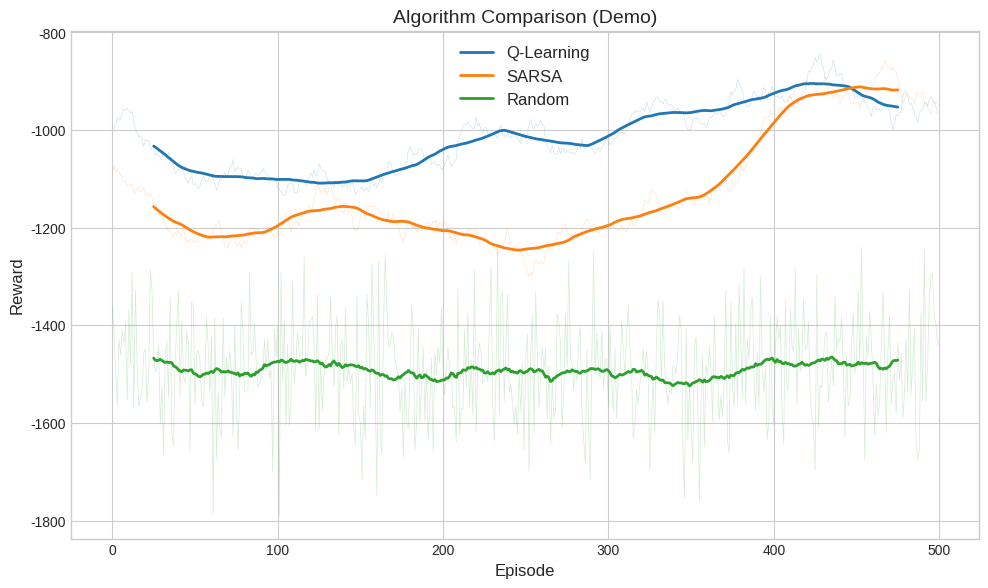

This chart was generated by the following Python code: (Note: this script raises an exception after producing the figure.)
"""
Visualization Utilities for Cloud Autoscaling RL Experiments

This module provides publication-quality plotting functions for:
- Learning curves with confidence intervals
- Algorithm comparison charts
- Policy heatmaps
- Hyperparameter sensitivity analysis
"""

from pathlib import Path
from typing import Dict, List, Optional, Tuple, Union

import matplotlib.pyplot as plt
import numpy as np
import seaborn as sns


# Set default style
plt.style.use("seaborn-v0_8-whitegrid")
sns.set_palette("husl")

# Publication-quality defaults
FIGSIZE = (10, 6)
DPI = 150
FONT_SIZE = 12
TITLE_SIZE = 14
LABEL_SIZE = 12


def smooth_curve(
    values: List[float],
    window: int = 50,
    mode: str = "valid"
) -> np.ndarray:
    """
    Smooth a curve using a moving average.
    
    Args:
        values: Raw values to smooth
        window: Smoothing window size
        mode: Convolution mode ('valid', 'same', 'full')
        
    Returns:
        Smoothed values
    """
    if len(values) < window:
        window = max(1, len(values) // 5)
    
    kernel = np.ones(window) / window
    return np.convolve(values, kernel, mode=mode)


def plot_learning_curve(
    rewards: List[float],
    title: str = "Learning Curve",
    xlabel: str = "Episode",
    ylabel: str = "Reward",
    window: int = 50,
    color: str = "blue",
    alpha: float = 0.3,
    show_raw: bool = True,
    ax: Optional[plt.Axes] = None,
    figsize: Tuple[int, int] = FIGSIZE
) -> plt.Figure:
    """
    Plot a single learning curve with smoothing.
    
    Args:
        rewards: List of episode rewards
        title: Plot title
        xlabel: X-axis label
        ylabel: Y-axis label
        window: Smoothing window
        color: Line color
        alpha: Alpha for raw data
        show_raw: Whether to show raw data behind smoothed curve
        ax: Existing axes to plot on
        figsize: Figure size
        
    Returns:
        Matplotlib figure
    """
    if ax is None:
        fig, ax = plt.subplots(figsize=figsize, dpi=DPI)
    else:
        fig = ax.get_figure()
    
    episodes = np.arange(len(rewards))
    
    # Plot raw data
    if show_raw:
        ax.plot(episodes, rewards, alpha=alpha, color=color, linewidth=0.5)
    
    # Plot smoothed curve
    smoothed = smooth_curve(rewards, window=window)
    smooth_episodes = np.arange(len(smoothed)) + window // 2
    ax.plot(smooth_episodes, smoothed, color=color, linewidth=2, label=f"Smoothed (w={window})")
    
    ax.set_xlabel(xlabel, fontsize=LABEL_SIZE)
    ax.set_ylabel(ylabel, fontsize=LABEL_SIZE)
    ax.set_title(title, fontsize=TITLE_SIZE)
    ax.legend()
    
    plt.tight_layout()
    return fig


def plot_learning_curves_comparison(
    results: Dict[str, List[float]],
    title: str = "Algorithm Comparison",
    xlabel: str = "Episode",
    ylabel: str = "Reward",
    window: int = 50,
    colors: Optional[Dict[str, str]] = None,
    figsize: Tuple[int, int] = FIGSIZE,
    save_path: Optional[Union[str, Path]] = None
) -> plt.Figure:
    """
    Compare learning curves from multiple algorithms.
    
    Args:
        results: Dictionary mapping algorithm name to list of rewards
        title: Plot title
        xlabel: X-axis label
        ylabel: Y-axis label
        window: Smoothing window
        colors: Optional color mapping for algorithms
        figsize: Figure size
        save_path: Optional path to save figure
        
    Returns:
        Matplotlib figure
        
    Example:
        >>> results = {
        ...     "Q-Learning": q_rewards,
        ...     "SARSA": sarsa_rewards,
        ...     "Random": random_rewards
        ... }
        >>> fig = plot_learning_curves_comparison(results)
    """
    fig, ax = plt.subplots(figsize=figsize, dpi=DPI)
    
    default_colors = ["#1f77b4", "#ff7f0e", "#2ca02c", "#d62728", "#9467bd", "#8c564b"]
    
    for i, (name, rewards) in enumerate(results.items()):
        color = colors.get(name) if colors else default_colors[i % len(default_colors)]
        
        episodes = np.arange(len(rewards))
        
        # Plot raw data with transparency
        ax.plot(episodes, rewards, alpha=0.2, color=color, linewidth=0.5)
        
        # Plot smoothed curve
        smoothed = smooth_curve(rewards, window=window)
        smooth_episodes = np.arange(len(smoothed)) + window // 2
        ax.plot(smooth_episodes, smoothed, color=color, linewidth=2, label=name)
    
    ax.set_xlabel(xlabel, fontsize=LABEL_SIZE)
    ax.set_ylabel(ylabel, fontsize=LABEL_SIZE)
    ax.set_title(title, fontsize=TITLE_SIZE)
    ax.legend(loc="best", fontsize=FONT_SIZE)
    
    plt.tight_layout()
    
    if save_path:
        fig.savefig(save_path, dpi=DPI, bbox_inches="tight")
        print(f"Figure saved to {save_path}")
    
    return fig


def plot_multi_seed_learning_curve(
    all_rewards: List[List[float]],
    title: str = "Learning Curve (Multiple Seeds)",
    xlabel: str = "Episode",
    ylabel: str = "Reward",
    window: int = 50,
    color: str = "#1f77b4",
    figsize: Tuple[int, int] = FIGSIZE,
    save_path: Optional[Union[str, Path]] = None
) -> plt.Figure:
    """
    Plot learning curve with confidence intervals from multiple seeds.
    
    Args:
        all_rewards: List of reward lists, one per seed
        title: Plot title
        xlabel: X-axis label
        ylabel: Y-axis label
        window: Smoothing window
        color: Line color
        figsize: Figure size
        save_path: Optional path to save figure
        
    Returns:
        Matplotlib figure
    """
    fig, ax = plt.subplots(figsize=figsize, dpi=DPI)
    
    # Smooth each run
    smoothed_runs = []
    min_len = min(len(r) for r in all_rewards)
    
    for rewards in all_rewards:
        smoothed = smooth_curve(rewards[:min_len], window=window, mode="same")
        smoothed_runs.append(smoothed)
    
    smoothed_runs = np.array(smoothed_runs)
    
    # Calculate statistics
    mean = np.mean(smoothed_runs, axis=0)
    std = np.std(smoothed_runs, axis=0)
    episodes = np.arange(len(mean))
    
    # Plot confidence interval
    ax.fill_between(
        episodes,
        mean - std,
        mean + std,
        alpha=0.3,
        color=color,
        label="±1 std"
    )
    
    # Plot mean
    ax.plot(episodes, mean, color=color, linewidth=2, label=f"Mean (n={len(all_rewards)})")
    
    # Plot individual runs faintly
    for rewards in smoothed_runs:
        ax.plot(episodes, rewards, alpha=0.15, color=color, linewidth=0.5)
    
    ax.set_xlabel(xlabel, fontsize=LABEL_SIZE)
    ax.set_ylabel(ylabel, fontsize=LABEL_SIZE)
    ax.set_title(title, fontsize=TITLE_SIZE)
    ax.legend(loc="best", fontsize=FONT_SIZE)
    
    plt.tight_layout()
    
    if save_path:
        fig.savefig(save_path, dpi=DPI, bbox_inches="tight")
        print(f"Figure saved to {save_path}")
    
    return fig


def plot_algorithm_comparison_bar(
    metrics: Dict[str, Dict[str, float]],
    metric_name: str = "mean_reward",
    title: str = "Algorithm Comparison",
    ylabel: Optional[str] = None,
    figsize: Tuple[int, int] = (8, 5),
    save_path: Optional[Union[str, Path]] = None
) -> plt.Figure:
    """
    Create a bar chart comparing algorithms on a specific metric.
    
    Args:
        metrics: Dict mapping algorithm name to dict of metrics
        metric_name: Which metric to plot
        title: Plot title
        ylabel: Y-axis label (defaults to metric_name)
        figsize: Figure size
        save_path: Optional path to save figure
        
    Returns:
        Matplotlib figure
        
    Example:
        >>> metrics = {
        ...     "Q-Learning": {"mean_reward": -500, "std_reward": 50},
        ...     "SARSA": {"mean_reward": -600, "std_reward": 60}
        ... }
        >>> fig = plot_algorithm_comparison_bar(metrics)
    """
    fig, ax = plt.subplots(figsize=figsize, dpi=DPI)
    
    names = list(metrics.keys())
    values = [m.get(metric_name, 0) for m in metrics.values()]
    stds = [m.get(f"std_{metric_name.replace('mean_', '')}", 0) for m in metrics.values()]
    
    colors = sns.color_palette("husl", len(names))
    bars = ax.bar(names, values, yerr=stds, capsize=5, color=colors, edgecolor="black")
    
    # Add value labels on bars
    for bar, val in zip(bars, values):
        height = bar.get_height()
        ax.annotate(
            f"{val:.1f}",
            xy=(bar.get_x() + bar.get_width() / 2, height),
            xytext=(0, 3),
            textcoords="offset points",
            ha="center",
            va="bottom",
            fontsize=FONT_SIZE
        )
    
    ax.set_ylabel(ylabel or metric_name.replace("_", " ").title(), fontsize=LABEL_SIZE)
    ax.set_title(title, fontsize=TITLE_SIZE)
    ax.tick_params(axis="x", rotation=45)
    
    plt.tight_layout()
    
    if save_path:
        fig.savefig(save_path, dpi=DPI, bbox_inches="tight")
        print(f"Figure saved to {save_path}")
    
    return fig


def plot_metrics_dashboard(
    metrics: Dict[str, Dict[str, float]],
    figsize: Tuple[int, int] = (14, 10),
    save_path: Optional[Union[str, Path]] = None
) -> plt.Figure:
    """
    Create a dashboard with multiple metrics comparison.
    
    Args:
        metrics: Dict mapping algorithm name to dict of metrics
        figsize: Figure size
        save_path: Optional path to save figure
        
    Returns:
        Matplotlib figure
    """
    fig, axes = plt.subplots(2, 2, figsize=figsize, dpi=DPI)
    
    metric_configs = [
        ("mean_reward", "Mean Reward", axes[0, 0]),
        ("mean_sla_violations", "SLA Violations", axes[0, 1]),
        ("mean_cost", "Mean Cost", axes[1, 0]),
        ("mean_utilization", "Mean Utilization", axes[1, 1]),
    ]
    
    names = list(metrics.keys())
    colors = sns.color_palette("husl", len(names))
    
    for metric_name, title, ax in metric_configs:
        values = [m.get(metric_name, 0) for m in metrics.values()]
        
        bars = ax.bar(names, values, color=colors, edgecolor="black")
        ax.set_title(title, fontsize=TITLE_SIZE)
        ax.tick_params(axis="x", rotation=45)
        
        # Add value labels
        for bar, val in zip(bars, values):
            height = bar.get_height()
            label = f"{val:.2%}" if "utilization" in metric_name else f"{val:.1f}"
            ax.annotate(
                label,
                xy=(bar.get_x() + bar.get_width() / 2, height),
                xytext=(0, 3),
                textcoords="offset points",
                ha="center",
                va="bottom",
                fontsize=10
            )
    
    plt.suptitle("Algorithm Performance Dashboard", fontsize=16, fontweight="bold")
    plt.tight_layout()
    
    if save_path:
        fig.savefig(save_path, dpi=DPI, bbox_inches="tight")
        print(f"Figure saved to {save_path}")
    
    return fig


def plot_hyperparameter_heatmap(
    results: Dict[str, float],
    param1_name: str = "learning_rate",
    param2_name: str = "discount_factor",
    metric_name: str = "mean_reward",
    title: str = "Hyperparameter Sensitivity",
    figsize: Tuple[int, int] = (10, 8),
    save_path: Optional[Union[str, Path]] = None
) -> plt.Figure:
    """
    Create a heatmap showing performance across hyperparameter combinations.
    
    Args:
        results: Dict mapping "param1_param2" to metrics dict
        param1_name: Name of first parameter
        param2_name: Name of second parameter
        metric_name: Metric to visualize
        title: Plot title
        figsize: Figure size
        save_path: Optional path to save figure
        
    Returns:
        Matplotlib figure
    """
    # Parse results into grid
    param1_values = sorted(set(r[param1_name] for r in results.values() if param1_name in r))
    param2_values = sorted(set(r[param2_name] for r in results.values() if param2_name in r))
    
    grid = np.zeros((len(param1_values), len(param2_values)))
    
    for config_name, metrics in results.items():
        if param1_name in metrics and param2_name in metrics:
            i = param1_values.index(metrics[param1_name])
            j = param2_values.index(metrics[param2_name])
            grid[i, j] = metrics.get(metric_name, 0)
    
    fig, ax = plt.subplots(figsize=figsize, dpi=DPI)
    
    sns.heatmap(
        grid,
        annot=True,
        fmt=".1f",
        xticklabels=[f"{v:.3f}" for v in param2_values],
        yticklabels=[f"{v:.3f}" for v in param1_values],
        cmap="RdYlGn",
        ax=ax
    )
    
    ax.set_xlabel(param2_name.replace("_", " ").title(), fontsize=LABEL_SIZE)
    ax.set_ylabel(param1_name.replace("_", " ").title(), fontsize=LABEL_SIZE)
    ax.set_title(title, fontsize=TITLE_SIZE)
    
    plt.tight_layout()
    
    if save_path:
        fig.savefig(save_path, dpi=DPI, bbox_inches="tight")
        print(f"Figure saved to {save_path}")
    
    return fig


def plot_policy_heatmap(
    policy: np.ndarray,
    action_names: List[str] = ["Scale Down", "No Change", "Scale Up"],
    state_labels: Optional[Dict[str, List[str]]] = None,
    title: str = "Learned Policy",
    figsize: Tuple[int, int] = (12, 4),
    save_path: Optional[Union[str, Path]] = None
) -> plt.Figure:
    """
    Visualize the learned policy as a heatmap.
    
    For 3D state space (utilization, capacity, trend), creates
    separate heatmaps for each trend level.
    
    Args:
        policy: Policy array of shape (util_levels, capacity_levels, trend_levels)
        action_names: Names for each action
        state_labels: Optional labels for state dimensions
        title: Plot title
        figsize: Figure size
        save_path: Optional path to save figure
        
    Returns:
        Matplotlib figure
    """
    if state_labels is None:
        state_labels = {
            "utilization": ["Low", "Medium", "High"],
            "capacity": [f"Cap {i}" for i in range(policy.shape[1])],
            "trend": ["Decreasing", "Stable", "Increasing"]
        }
    
    n_trends = policy.shape[2]
    fig, axes = plt.subplots(1, n_trends, figsize=figsize, dpi=DPI)
    
    if n_trends == 1:
        axes = [axes]
    
    cmap = plt.cm.get_cmap("RdYlGn", len(action_names))
    
    for i, ax in enumerate(axes):
        trend_name = state_labels["trend"][i] if i < len(state_labels["trend"]) else f"Trend {i}"
        
        im = ax.imshow(policy[:, :, i], cmap=cmap, aspect="auto", vmin=0, vmax=len(action_names)-1)
        
        ax.set_xticks(range(policy.shape[1]))
        ax.set_xticklabels(state_labels["capacity"][:policy.shape[1]], rotation=45)
        ax.set_yticks(range(policy.shape[0]))
        ax.set_yticklabels(state_labels["utilization"][:policy.shape[0]])
        
        ax.set_xlabel("Capacity Level")
        ax.set_ylabel("Utilization Level")
        ax.set_title(f"Trend: {trend_name}")
        
        # Add text annotations
        for y in range(policy.shape[0]):
            for x in range(policy.shape[1]):
                action = int(policy[y, x, i])
                ax.text(x, y, action_names[action][:2], ha="center", va="center", fontsize=8)
    
    # Add colorbar
    cbar = fig.colorbar(im, ax=axes, ticks=range(len(action_names)))
    cbar.set_ticklabels(action_names)
    
    plt.suptitle(title, fontsize=TITLE_SIZE, fontweight="bold")
    plt.tight_layout()
    
    if save_path:
        fig.savefig(save_path, dpi=DPI, bbox_inches="tight")
        print(f"Figure saved to {save_path}")
    
    return fig


def plot_training_summary(
    metrics: Dict[str, List[float]],
    title: str = "Training Summary",
    figsize: Tuple[int, int] = (14, 10),
    window: int = 50,
    save_path: Optional[Union[str, Path]] = None
) -> plt.Figure:
    """
    Create a comprehensive training summary with multiple subplots.
    
    Args:
        metrics: Dict with keys like 'episode_rewards', 'sla_violations', 'costs'
        title: Plot title
        figsize: Figure size
        window: Smoothing window
        save_path: Optional path to save figure
        
    Returns:
        Matplotlib figure
    """
    fig, axes = plt.subplots(2, 2, figsize=figsize, dpi=DPI)
    
    # Rewards
    ax = axes[0, 0]
    rewards = metrics.get("episode_rewards", [])
    if rewards:
        episodes = np.arange(len(rewards))
        ax.plot(episodes, rewards, alpha=0.3, color="blue")
        smoothed = smooth_curve(rewards, window=window)
        ax.plot(np.arange(len(smoothed)) + window//2, smoothed, color="blue", linewidth=2)
    ax.set_xlabel("Episode")
    ax.set_ylabel("Reward")
    ax.set_title("Episode Rewards")
    
    # SLA Violations
    ax = axes[0, 1]
    sla = metrics.get("sla_violations", [])
    if sla:
        episodes = np.arange(len(sla))
        ax.plot(episodes, sla, alpha=0.3, color="red")
        smoothed = smooth_curve(sla, window=window)
        ax.plot(np.arange(len(smoothed)) + window//2, smoothed, color="red", linewidth=2)
    ax.set_xlabel("Episode")
    ax.set_ylabel("SLA Violations")
    ax.set_title("SLA Violations per Episode")
    
    # Costs
    ax = axes[1, 0]
    costs = metrics.get("costs", [])
    if costs:
        episodes = np.arange(len(costs))
        ax.plot(episodes, costs, alpha=0.3, color="green")
        smoothed = smooth_curve(costs, window=window)
        ax.plot(np.arange(len(smoothed)) + window//2, smoothed, color="green", linewidth=2)
    ax.set_xlabel("Episode")
    ax.set_ylabel("Cost")
    ax.set_title("Episode Costs")
    
    # Episode Lengths
    ax = axes[1, 1]
    lengths = metrics.get("episode_lengths", [])
    if lengths:
        episodes = np.arange(len(lengths))
        ax.plot(episodes, lengths, alpha=0.3, color="purple")
        smoothed = smooth_curve(lengths, window=window)
        ax.plot(np.arange(len(smoothed)) + window//2, smoothed, color="purple", linewidth=2)
    ax.set_xlabel("Episode")
    ax.set_ylabel("Length")
    ax.set_title("Episode Lengths")
    
    plt.suptitle(title, fontsize=16, fontweight="bold")
    plt.tight_layout()
    
    if save_path:
        fig.savefig(save_path, dpi=DPI, bbox_inches="tight")
        print(f"Figure saved to {save_path}")
    
    return fig


def create_results_table(
    metrics: Dict[str, Dict[str, float]],
    metric_names: Optional[List[str]] = None,
    save_path: Optional[Union[str, Path]] = None
) -> str:
    """
    Create a formatted results table as a string.
    
    Args:
        metrics: Dict mapping algorithm name to metrics dict
        metric_names: Which metrics to include
        save_path: Optional path to save as text file
        
    Returns:
        Formatted table string
    """
    if metric_names is None:
        metric_names = ["mean_reward", "std_reward", "mean_sla_violations", "mean_cost"]
    
    # Create header
    header = ["Algorithm"] + [m.replace("_", " ").title() for m in metric_names]
    
    # Calculate column widths
    widths = [max(len(h), 15) for h in header]
    widths[0] = max(widths[0], max(len(name) for name in metrics.keys()))
    
    # Format header
    sep = "+" + "+".join("-" * (w + 2) for w in widths) + "+"
    header_row = "|" + "|".join(f" {h:^{w}} " for h, w in zip(header, widths)) + "|"
    
    lines = [sep, header_row, sep]
    
    # Format data rows
    for name, m in metrics.items():
        values = [name] + [f"{m.get(mn, 0):.2f}" for mn in metric_names]
        row = "|" + "|".join(f" {v:^{w}} " for v, w in zip(values, widths)) + "|"
        lines.append(row)
    
    lines.append(sep)
    
    table = "\n".join(lines)
    
    if save_path:
        with open(save_path, "w", encoding="utf-8") as f:
            f.write(table)
        print(f"Table saved to {save_path}")
    
    return table


if __name__ == "__main__":
    # Demo with synthetic data
    print("Generating demo plots...")
    
    # Create synthetic learning curves
    np.random.seed(42)
    n_episodes = 500
    
    q_rewards = np.cumsum(np.random.randn(n_episodes) * 10) - 1000
    sarsa_rewards = np.cumsum(np.random.randn(n_episodes) * 10) - 1100
    random_rewards = np.random.randn(n_episodes) * 100 - 1500
    
    # Test comparison plot
    results = {
        "Q-Learning": q_rewards.tolist(),
        "SARSA": sarsa_rewards.tolist(),
        "Random": random_rewards.tolist()
    }
    
    fig = plot_learning_curves_comparison(
        results,
        title="Algorithm Comparison (Demo)",
        save_path="artifacts/plots/demo_comparison.png"
    )
    plt.close(fig)
    
    # Test multi-seed plot
    multi_seed = [
        (np.cumsum(np.random.randn(n_episodes) * 10) - 1000).tolist()
        for _ in range(5)
    ]
    
    fig = plot_multi_seed_learning_curve(
        multi_seed,
        title="Multi-Seed Learning Curve (Demo)",
        save_path="artifacts/plots/demo_multiseed.png"
    )
    plt.close(fig)
    
    # Test metrics dashboard
    eval_metrics = {
        "Q-Learning": {"mean_reward": -500, "std_reward": 50, "mean_sla_violations": 2.5, "mean_cost": 150, "mean_utilization": 0.72},
        "SARSA": {"mean_reward": -600, "std_reward": 60, "mean_sla_violations": 3.0, "mean_cost": 140, "mean_utilization": 0.68},
        "Random": {"mean_reward": -1500, "std_reward": 100, "mean_sla_violations": 10.0, "mean_cost": 200, "mean_utilization": 0.45},
    }
    
    fig = plot_metrics_dashboard(
        eval_metrics,
        save_path="artifacts/plots/demo_dashboard.png"
    )
    plt.close(fig)
    
    # Test results table
    table = create_results_table(eval_metrics)
    print("\nResults Table:")
    print(table)
    
    print("\n✓ All demo plots generated in artifacts/plots/")
